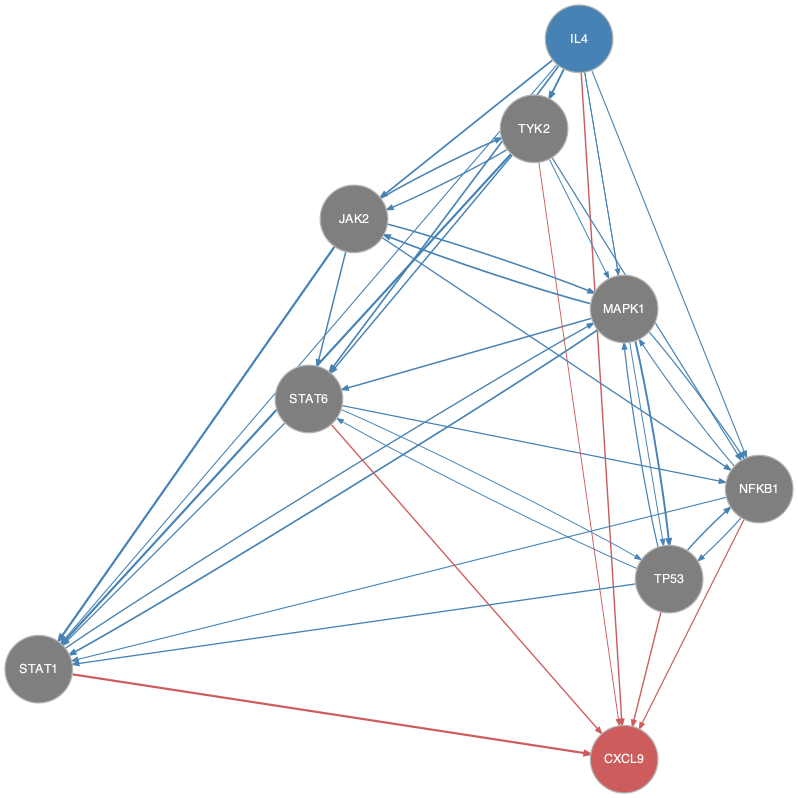

The table this chart was drawn from, first rows:
from	to
IL4	JAK2
IL4	MAPK1
IL4	NFKB1
IL4	STAT1
IL4	STAT6
IL4	TP53
IL4	TYK2
JAK2	MAPK1
JAK2	NFKB1
JAK2	STAT1
JAK2	STAT6
JAK2	TYK2
MAPK1	JAK2
MAPK1	NFKB1
MAPK1	STAT1
MAPK1	STAT6
MAPK1	TP53
NFKB1	MAPK1
NFKB1	STAT1
NFKB1	TP53
STAT1	MAPK1
STAT6	NFKB1
STAT6	STAT1
STAT6	TP53
TP53	MAPK1
TP53	NFKB1
TP53	STAT1
TP53	STAT6
TYK2	JAK2
TYK2	MAPK1
TYK2	NFKB1
TYK2	STAT1
TYK2	STAT6
IL4	CXCL9
NFKB1	CXCL9
STAT1	CXCL9
STAT6	CXCL9
TP53	CXCL9
TYK2	CXCL9
